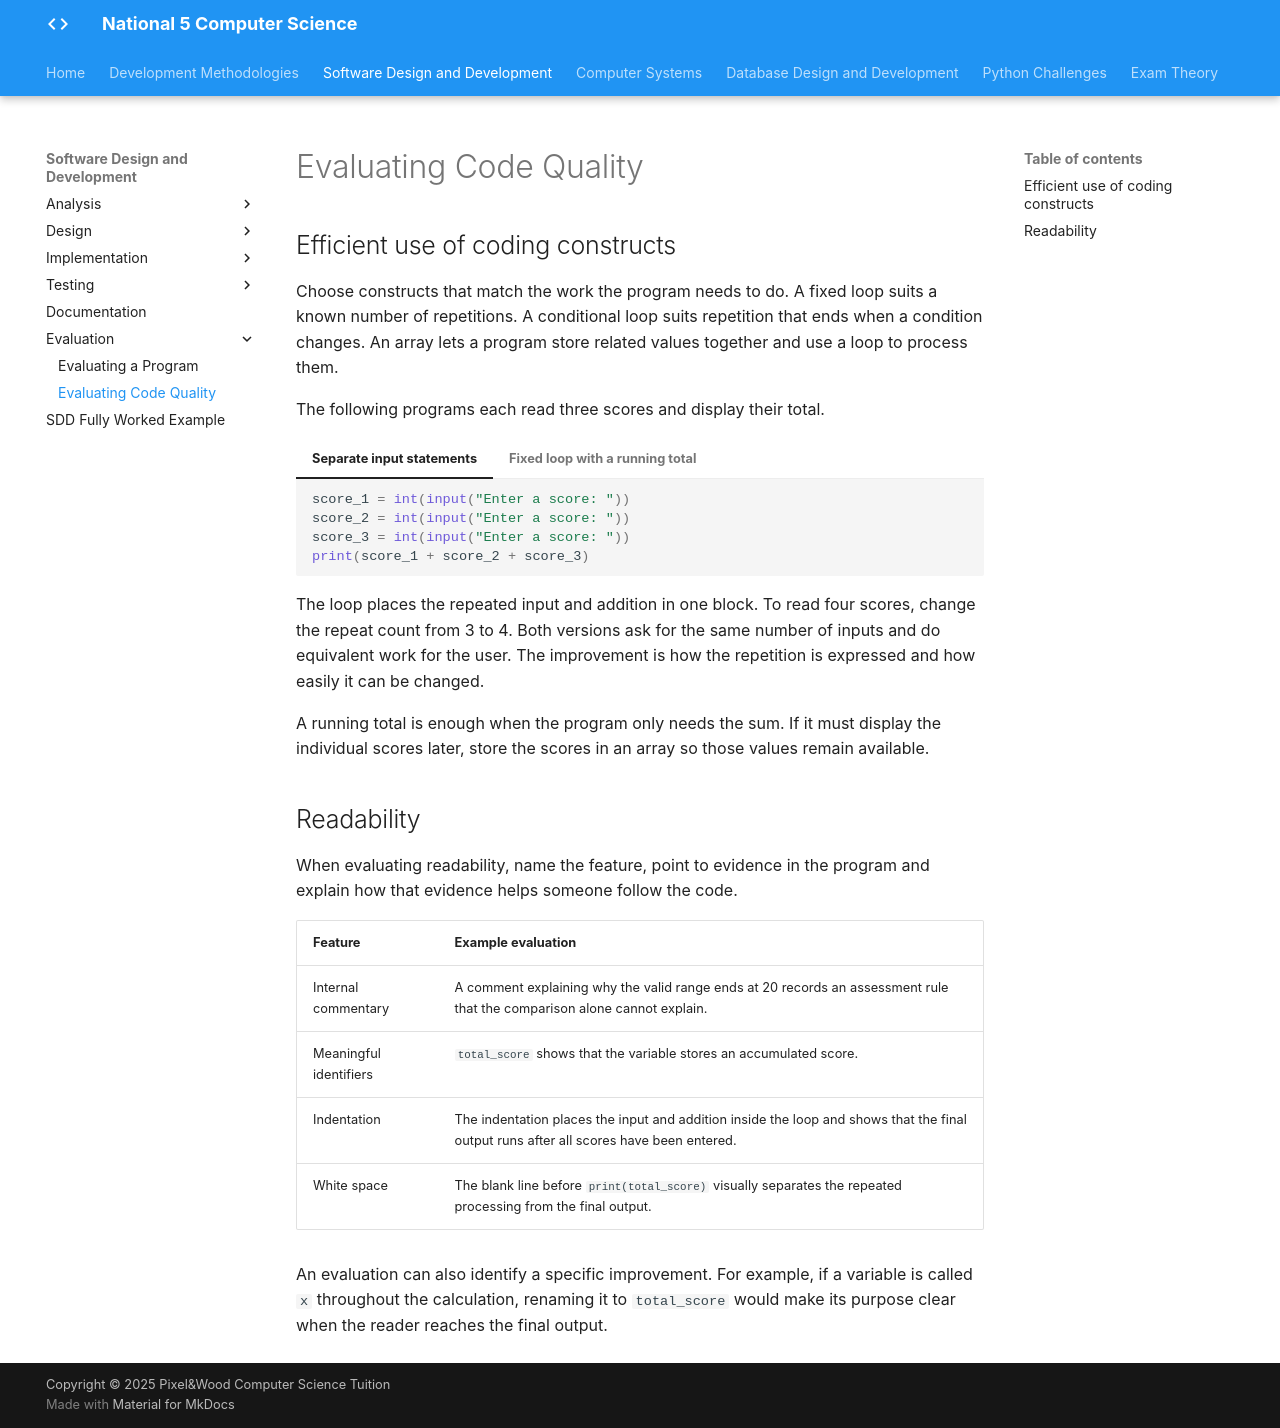

repository: Mr-Wood-CS/LN-National-5 · page: 02-sdd/2.7-evaluation/02-evaluating-code-quality/index.html · generator: mkdocs

# Evaluating Code Quality

## Efficient use of coding constructs

Choose constructs that match the work the program needs to do. A fixed loop suits a known number of repetitions. A conditional loop suits repetition that ends when a condition changes. An array lets a program store related values together and use a loop to process them.

The following programs each read three scores and display their total.

=== "Separate input statements"

    ```python
    score_1 = int(input("Enter a score: "))
    score_2 = int(input("Enter a score: "))
    score_3 = int(input("Enter a score: "))
    print(score_1 + score_2 + score_3)
    ```

=== "Fixed loop with a running total"

    ```python
    total_score = 0
    for counter in range(3):
        score = int(input("Enter a score: "))
        total_score = total_score + score

    print(total_score)
    ```

The loop places the repeated input and addition in one block. To read four scores, change the repeat count from 3 to 4. Both versions ask for the same number of inputs and do equivalent work for the user. The improvement is how the repetition is expressed and how easily it can be changed.

A running total is enough when the program only needs the sum. If it must display the individual scores later, store the scores in an array so those values remain available.

## Readability

When evaluating readability, name the feature, point to evidence in the program and explain how that evidence helps someone follow the code.

| Feature | Example evaluation |
| --- | --- |
| Internal commentary | A comment explaining why the valid range ends at 20 records an assessment rule that the comparison alone cannot explain. |
| Meaningful identifiers | `total_score` shows that the variable stores an accumulated score. |
| Indentation | The indentation places the input and addition inside the loop and shows that the final output runs after all scores have been entered. |
| White space | The blank line before `print(total_score)` visually separates the repeated processing from the final output. |

An evaluation can also identify a specific improvement. For example, if a variable is called `x` throughout the calculation, renaming it to `total_score` would make its purpose clear when the reader reaches the final output.
